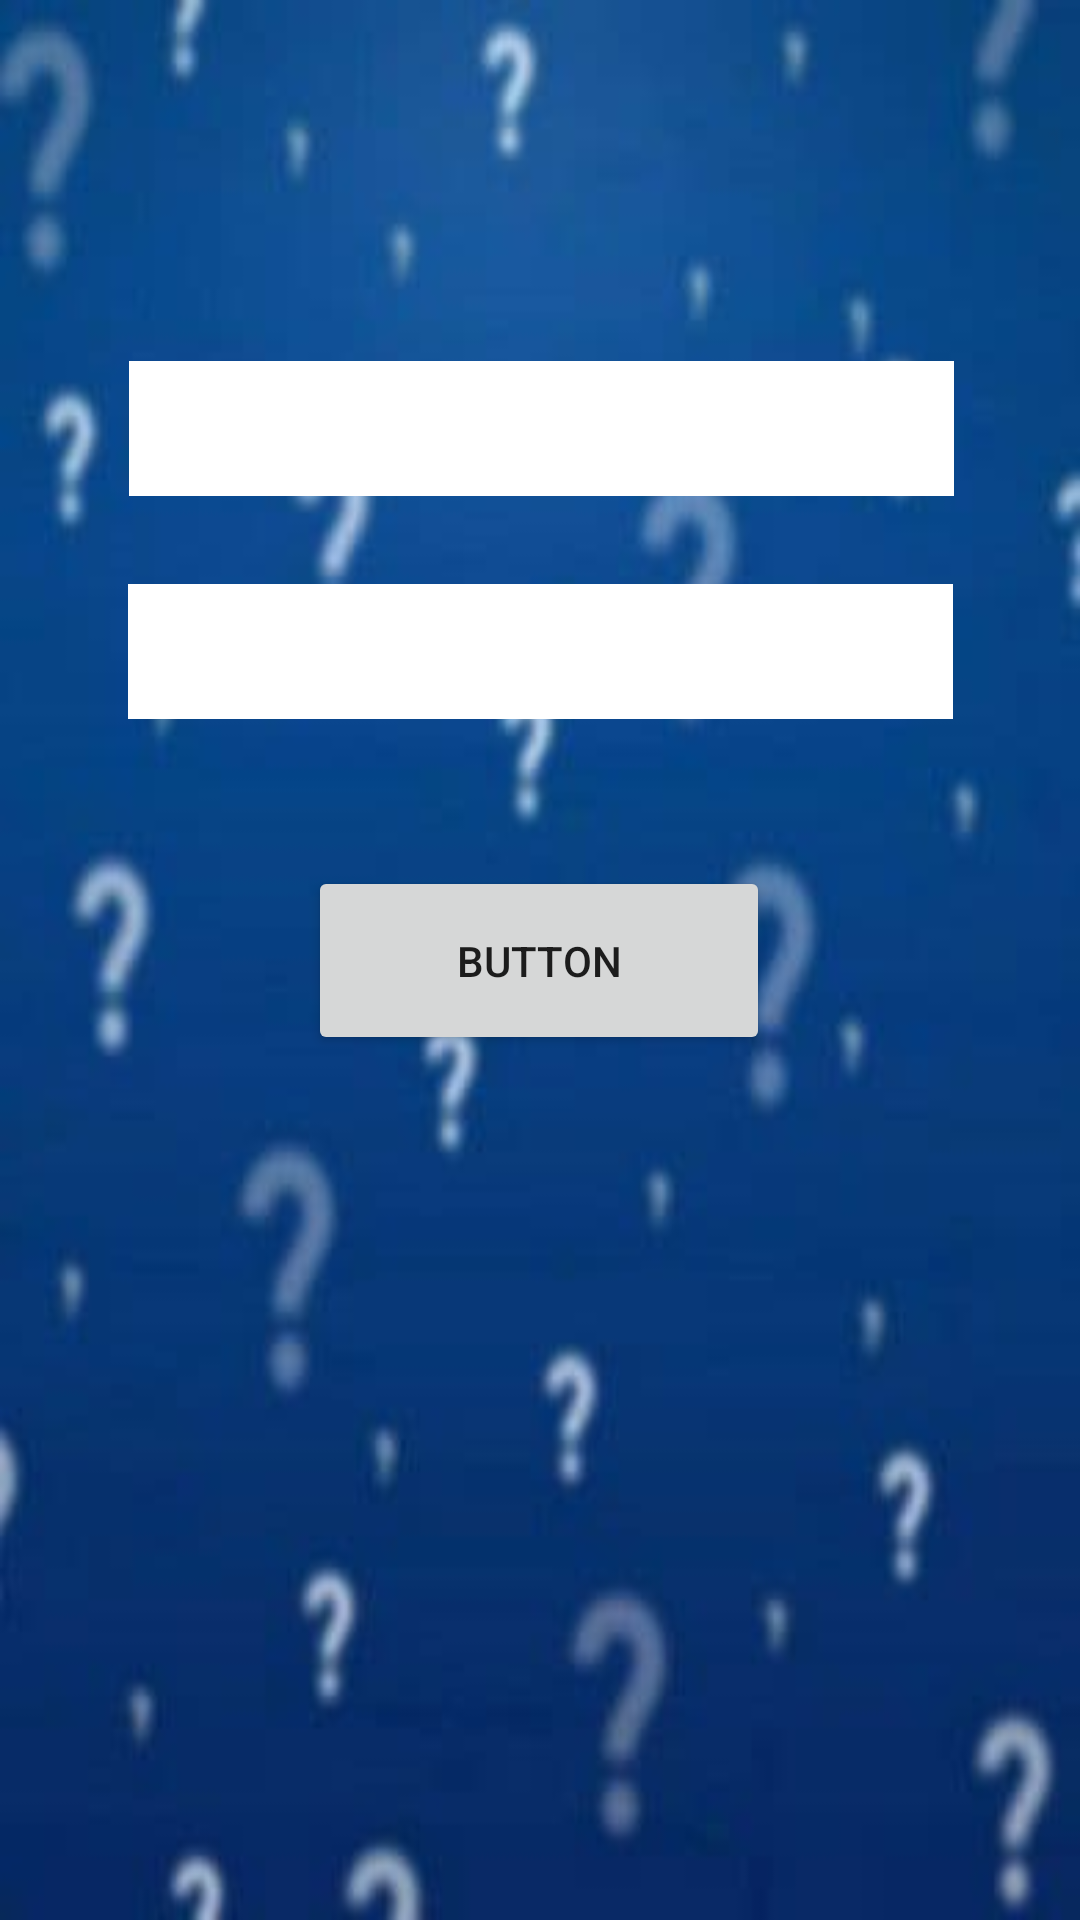

Layout XML and referenced resources for this Android screen:
<!-- AndroidManifest.xml: application theme Theme.MyApplication -->
<!-- res/layout/sing_in_activity.xml -->
<?xml version="1.0" encoding="utf-8"?>
<androidx.constraintlayout.widget.ConstraintLayout xmlns:android="http://schemas.android.com/apk/res/android"
    xmlns:tools="http://schemas.android.com/tools"
    android:layout_width="match_parent"
    android:layout_height="match_parent"
    xmlns:app="http://schemas.android.com/apk/res-auto"
    android:background="@drawable/photo3">


    <TextView
        android:id="@+id/username"
        android:layout_width="275dp"
        android:layout_height="45dp"
        android:background="@color/white"
        app:layout_constraintBottom_toBottomOf="parent"
        app:layout_constraintEnd_toEndOf="parent"
        app:layout_constraintHorizontal_bias="0.507"
        app:layout_constraintStart_toStartOf="parent"
        app:layout_constraintTop_toTopOf="parent"
        app:layout_constraintVertical_bias="0.202">

    </TextView>

    <TextView
        android:id="@+id/textView"
        android:layout_width="275dp"
        android:layout_height="45dp"
        android:background="@color/white"
        app:layout_constraintBottom_toBottomOf="parent"
        app:layout_constraintEnd_toEndOf="parent"
        app:layout_constraintHorizontal_bias="0.503"
        app:layout_constraintStart_toStartOf="parent"
        app:layout_constraintTop_toTopOf="parent"
        app:layout_constraintVertical_bias="0.327" />

    <Button
        android:id="@+id/button"
        android:layout_width="154dp"
        android:layout_height="63dp"
        android:text="Button"
        app:layout_constraintBottom_toBottomOf="parent"
        app:layout_constraintEnd_toEndOf="parent"
        app:layout_constraintHorizontal_bias="0.498"
        app:layout_constraintStart_toStartOf="parent"
        app:layout_constraintTop_toTopOf="parent" />


</androidx.constraintlayout.widget.ConstraintLayout>
<!-- resources referenced by this layout -->
<resources>
  <color name="white">#FFFFFFFF</color>
  <!-- drawable photo3: jpg bitmap (drawable, 7745 bytes) -->
  <style name="Theme.MyApplication" parent="Theme.MaterialComponents.DayNight.NoActionBar">
          
          <item name="colorPrimary">@color/blue</item>
          <item name="colorPrimaryVariant">@color/purple_700</item>
          <item name="colorOnPrimary">@color/white</item>
          
          <item name="colorSecondary">@color/teal_200</item>
          <item name="colorSecondaryVariant">@color/teal_700</item>
          <item name="colorOnSecondary">@color/black</item>
          
          <item name="android:statusBarColor" tools:targetApi="l">@color/background_blue</item>
          
      </style>
  <color name="blue">#01A2EC</color>
  <color name="purple_700">#FF3700B3</color>
  <color name="teal_200">#FF03DAC5</color>
  <color name="teal_700">#FF018786</color>
  <color name="black">#FF000000</color>
  <color name="background_blue">#FF053A88</color>
</resources>
